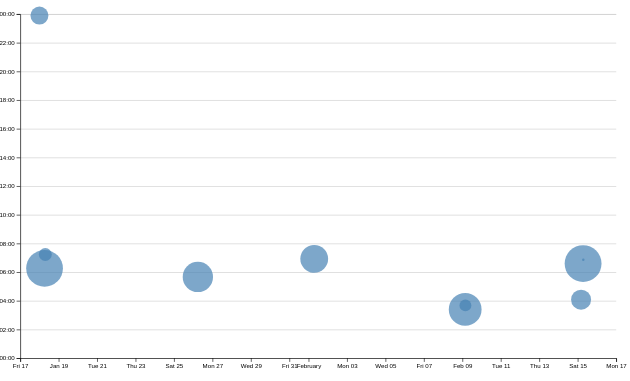
D3 v7 page, settled after 360 driven frames (6 s of simulated time); the page loaded 1 data file(s).


// ── ../global.js
console.log('IT’S ALIVE!');
function $$(selector, context = document) {
  return Array.from(context.querySelectorAll(selector));
}
let navLinks = $$("nav a")
let currentLink = navLinks.find(
    (a) => a.host === location.host && a.pathname === location.pathname
);
if (currentLink) {
    currentLink.classList.add('current');
  }
let pages = [
    { url: './index.html', title: 'Home' },
    { url: './projects/index.html', title: 'Projects' },
    { url: './resume/index.html', title: 'Resume' },
    { url: './contact/index.html', title: 'Contact' },
    { url: './meta/index.html', title:'Meta'},
    {url: 'https://github.com/NuojinliXu', title :"Github Profile"}
  ];
let nav = document.createElement('nav');
        document.body.prepend(nav);
for (let p of pages) {
    let url = p.url;
        let title = p.title;
            let link = document.createElement('a');
                //nav.insertAdjacentHTML('beforeend', `<a href="${url}">${title}</a>`);
                const ARE_WE_HOME = document.documentElement.classList.contains('home');
                if (!ARE_WE_HOME && !url.startsWith('http')) {
                    url = '../' + url;
                }
                
                link.href = url;
                link.textContent = title;
                if (link.host === location.host && link.pathname === location.pathname) {
                    link.classList.add('current');
                }
                if(link.host !== location.host){
                    link.target = "_blank"
                }
                nav.appendChild(link)
    }

document.body.insertAdjacentHTML(
        'afterbegin',
        `
          <label class="color-scheme">
              Theme:
              <select>
                  <option value='light dark'> Automatic </option>
                  <option value='light'> Light </option>
                  <option value='dark'> Dark </option>
                
              </select>
	</label>`
);
var select = document.querySelector("select")
select.addEventListener('input', function (event) {
    console.log('color scheme changed to', event.target.value);
    document.documentElement.style.setProperty('color-scheme', event.target.value);
    localStorage.colorScheme = event.target.value
  });

if ("colorScheme" in localStorage){
    document.documentElement.style.setProperty('color-scheme', localStorage.colorScheme);
    select.value = localStorage.colorScheme
}

var form = document.querySelector("form")
form?.addEventListener('submit', function(event){
    event.preventDefault();
    var data = new FormData(form)
    var url = form.action + "?"
    console.log(url)
    for (let [name, value] of data) {
        // TODO build URL parameters here
        console.log(name, encodeURIComponent(value));
        url += `${name}=${encodeURIComponent(value)}&`
      }
      location.href = url.slice(0,url.length-1);
}
)
export async function fetchJSON(url) {
    try {
        const response = await fetch(url);
        console.log(response)
        if (!response.ok) {
            throw new Error(`Failed to fetch projects: ${response.statusText}`);
        }
        const data = await response.json();
        console.log(data)
        return data; 
    } catch (error) {
        console.error('Error fetching or parsing JSON data:', error);
    }
    if (!response.ok) {
    throw new Error(`Failed to fetch projects: ${response.statusText}`);
}
}

export function renderProjects(projects, containerElement, headingLevel = 'h2') {
    containerElement.innerHTML = '';
    for (let project of projects){
        const article = document.createElement('article');
        article.innerHTML = `
        <${headingLevel}>${project.title}</${headingLevel}>
        <img src="${project.image}" alt="${project.title}">
        
        <div><p>${project.description}</p>
        <p>${project.year}</p>
        </div>`;
        containerElement.appendChild(article);
    }
}
export async function fetchGitHubData(username) {
    return fetchJSON(`https://api.github.com/users/${username}`);
}




// ── main.js
let data = [];
let commits = d3.groups(data, (d) => d.commit);
var xScale;
var yScale;
updateTooltipVisibility(false);

async function loadData() {
    data = await d3.csv('loc.csv', (row) => ({
        ...row,
        line: Number(row.line), // or just +row.line
        depth: Number(row.depth),
        length: Number(row.length),
        date: new Date(row.date + 'T00:00' + row.timezone),
        datetime: new Date(row.datetime),

    }));
    processCommits();
    displayStats();
}

document.addEventListener('DOMContentLoaded', async () => {
    await loadData();
    CreateScatterPlot();
});




function processCommits() {
    commits = d3
        .groups(data, (d) => d.commit)
        .map(([commit, lines]) => {
            let first = lines[0];
            let { author, date, time, timezone, datetime } = first;
            let ret = {
                id: commit,
                url: 'https://github.com/NuojinliXu/DSC106_lab1_profolio/commit/' + commit,
                author,
                date,
                time,
                timezone,
                datetime,
                hourFrac: datetime.getHours() + datetime.getMinutes() / 60,
                totalLines: lines.length,
            };

            Object.defineProperty(ret, 'lines', {
                value: lines,
                configurable: false,
                writable: false,
                enumerable: false

            });

            return ret;
        });
}

function displayStats() {
    // Process commits first
    processCommits();

    // Create the dl element
    const dl = d3.select('#stats').append('dl').attr('class', 'stats');

    // Add total LOC
    dl.append('dt').html('Total <abbr title="Lines of code">LOC</abbr>');
    dl.append('dd').text(data.length);

    // Add total commits
    dl.append('dt').text('Total commits');
    dl.append('dd').text(commits.length);

    // Add more stats as needed...
    // Add total file
    dl.append('dt').text('Files');
    dl.append('dd').text(d3.group(data, d => d.file).size);

    const fileLengths = d3.rollups(
        data,
        (v) => d3.max(v, (v) => v.line),
        (d) => d.file
    );
    const averageFileLength = d3.mean(fileLengths, (d) => d[1]);
    dl.append('dt').text('Avg File Length');
    dl.append('dd').text(averageFileLength);

}
function CreateScatterPlot() {
    const [minLines, maxLines] = d3.extent(commits, (d) => d.totalLines);
    const rScale = d3.scaleLog()
        .domain([minLines, maxLines])
        .range([2, 30]); // Adjust as needed

    const width = 1000;
    const height = 600;
    const margin = { top: 10, right: 10, bottom: 30, left: 20 };

    const usableArea = {
        top: margin.top,
        right: width - margin.right,
        bottom: height - margin.bottom,
        left: margin.left,
        width: width - margin.left - margin.right,
        height: height - margin.top - margin.bottom,
    };

    const svg = d3.select('#chart')
        .append('svg')
        .attr('viewBox', `0 0 ${width} ${height}`)
        .style('overflow', 'visible');

    xScale = d3.scaleTime()
        .domain(d3.extent(commits, (d) => d.datetime))
        .range([usableArea.left, usableArea.right])
        .nice();

    yScale = d3.scaleLinear()
        .domain([0, 24])
        .range([usableArea.bottom, usableArea.top]);

    // Add gridlines
    svg.append('g')
        .attr('class', 'gridlines')
        .attr('transform', `translate(${usableArea.left}, 0)`)
        .call(d3.axisLeft(yScale).tickFormat('').tickSize(-usableArea.width));

    // Create the axes
    const xAxis = d3.axisBottom(xScale);
    const yAxis = d3.axisLeft(yScale).tickFormat((d) => String(d % 24).padStart(2, '0') + ':00');

    svg.append('g')
        .attr('transform', `translate(0, ${usableArea.bottom})`)
        .call(xAxis);

    svg.append('g')
        .attr('transform', `translate(${usableArea.left}, 0)`)
        .call(yAxis);

    const dots = svg.append('g').attr('class', 'dots');

    // Sort commits by total lines in descending order before plotting
    const sortedCommits = d3.sort(commits, (d) => -d.totalLines);

    // Plot the circles using sorted commits
    dots.selectAll('circle')
        .data(sortedCommits)
        .join('circle')
        .attr('cx', d => xScale(d.datetime))
        .attr('cy', d => yScale(d.hourFrac))
        .attr('r', d => rScale(d.totalLines)) // Use rScale for dynamic radius
        .attr('fill', 'steelblue')
        .style('fill-opacity', 0.7) // Default transparency
        .on('mouseenter', function (event, commit) {
            d3.select(event.currentTarget).style('fill-opacity', 1); // Highlight on hover
            updateTooltipContent(commit);
            updateTooltipVisibility(true);
            updateTooltipPosition(event);
        })
        .on('mouseleave', function (event) {
            d3.select(event.currentTarget).style('fill-opacity', 0.7); // Restore transparency
            updateTooltipContent({});
            updateTooltipVisibility(false);
        });

    brushSelector();
}

function updateTooltipContent(commit) {
    const link = document.getElementById('commit-link');
    const date = document.getElementById('commit-date');
    if (Object.keys(commit).length === 0) return;

    link.href = commit.url;
    link.textContent = commit.id;
    date.textContent = commit.datetime?.toLocaleString('en', {
        dateStyle: 'full',
    });
}

function updateTooltipVisibility(isVisible) {
    const tooltip = document.getElementById('commit-tooltip');
    tooltip.hidden = !isVisible;
}

function updateTooltipPosition(event) {
    const tooltip = document.getElementById('commit-tooltip');
    tooltip.style.left = `${event.clientX}px`;
    tooltip.style.top = `${event.clientY}px`;
}
function brushSelector() {
    const svg = document.querySelector('svg');
    d3.select(svg).call(d3.brush().on('start brush end', brushed));

    d3.select(svg).selectAll('.dots').raise();
}

let brushSelection = null;

function brushed(event) {
    brushSelection = event.selection;
    updateSelection();
    updateSelectionCount();
    updateLanguageBreakdown();
}

function isCommitSelected(commit) {
    if (!brushSelection) {
        return false;
    }
    const min = { x: brushSelection[0][0], y: brushSelection[0][1] }; 
    const max = { x: brushSelection[1][0], y: brushSelection[1][1] }; 
    const x = xScale(commit.date); const y = yScale(commit.hourFrac); 
    return x >= min.x && x <= max.x && y >= min.y && y <= max.y;
}

function updateSelection() {
    // Update visual state of dots based on selection
    d3.selectAll('circle').classed('selected', (d) => isCommitSelected(d));
}

function updateSelectionCount() {
    const selectedCommits = brushSelection
      ? commits.filter(isCommitSelected)
      : [];
  
    const countElement = document.getElementById('selection-count');
    countElement.textContent = `${
      selectedCommits.length || 'No'
    } commits selected`;
  
    return selectedCommits;
  }


  function updateLanguageBreakdown() {
    const selectedCommits = brushSelection
      ? commits.filter(isCommitSelected)
      : [];
    const container = document.getElementById('language-breakdown');
  
    if (selectedCommits.length === 0) {
      container.innerHTML = '';
      return;
    }
    const requiredCommits = selectedCommits.length ? selectedCommits : commits;
    const lines = requiredCommits.flatMap((d) => d.lines);
  
    // Use d3.rollup to count lines per language
    const breakdown = d3.rollup(
      lines,
      (v) => v.length,
      (d) => d.type
    );
  
    // Update DOM with breakdown
    container.innerHTML = '';
  
    for (const [language, count] of breakdown) {
      const proportion = count / lines.length;
      const formatted = d3.format('.1~%')(proportion);
  
      container.innerHTML += `
              <dt>${language}</dt>
              <dd>${count} lines (${formatted})</dd>
          `;
    }
  
    return breakdown;
  }



### data: loc.csv
file, line, type, commit, author, date, time, timezone, datetime, depth, length
style.css, 1, css, 5d718dcd, NuojinliXu, 2025-01-17, 22:16:47, -08:00, 2025-01-17T22:16:47-08:00, 0, 5
style.css, 2, css, 5d718dcd, NuojinliXu, 2025-01-17, 22:16:47, -08:00, 2025-01-17T22:16:47-08:00, 0, 44
style.css, 3, css, 5d718dcd, NuojinliXu, 2025-01-17, 22:16:47, -08:00, 2025-01-17T22:16:47-08:00, 0, 43
style.css, 4, css, 5d718dcd, NuojinliXu, 2025-01-17, 22:16:47, -08:00, 2025-01-17T22:16:47-08:00, 0, 1
style.css, 5, css, 5d718dcd, NuojinliXu, 2025-01-17, 22:16:47, -08:00, 2025-01-17T22:16:47-08:00, 0, 24
style.css, 6, css, 5d718dcd, NuojinliXu, 2025-01-17, 22:16:47, -08:00, 2025-01-17T22:16:47-08:00, 0, 14
style.css, 7, css, 5d718dcd, NuojinliXu, 2025-01-17, 22:16:47, -08:00, 2025-01-17T22:16:47-08:00, 0, 19
style.css, 8, css, 5d718dcd, NuojinliXu, 2025-01-17, 22:16:47, -08:00, 2025-01-17T22:16:47-08:00, 0, 26
style.css, 9, css, a6a477f5, NuojinliXu, 2025-01-25, 21:40:55, -08:00, 2025-01-25T21:40:55-08:00, 0, 0
style.css, 10, css, 5d718dcd, NuojinliXu, 2025-01-17, 22:16:47, -08:00, 2025-01-17T22:16:47-08:00, 0, 0
style.css, 11, css, 5d718dcd, NuojinliXu, 2025-01-17, 22:16:47, -08:00, 2025-01-17T22:16:47-08:00, 0, 0
style.css, 12, css, 5d718dcd, NuojinliXu, 2025-01-17, 22:16:47, -08:00, 2025-01-17T22:16:47-08:00, 0, 0
style.css, 13, css, a6a477f5, NuojinliXu, 2025-01-25, 21:40:55, -08:00, 2025-01-25T21:40:55-08:00, 0, 6
style.css, 14, css, a6a477f5, NuojinliXu, 2025-01-25, 21:40:55, -08:00, 2025-01-25T21:40:55-08:00, 0, 24
style.css, 15, css, a6a477f5, NuojinliXu, 2025-01-25, 21:40:55, -08:00, 2025-01-25T21:40:55-08:00, 0, 0
style.css, 16, css, a6a477f5, NuojinliXu, 2025-01-25, 21:40:55, -08:00, 2025-01-25T21:40:55-08:00, 0, 0
style.css, 17, css, a6a477f5, NuojinliXu, 2025-01-25, 21:40:55, -08:00, 2025-01-25T21:40:55-08:00, 0, 0
style.css, 18, css, a6a477f5, NuojinliXu, 2025-01-25, 21:40:55, -08:00, 2025-01-25T21:40:55-08:00, 0, 14
style.css, 19, css, a6a477f5, NuojinliXu, 2025-01-25, 21:40:55, -08:00, 2025-01-25T21:40:55-08:00, 0, 32
style.css, 20, css, a6a477f5, NuojinliXu, 2025-01-25, 21:40:55, -08:00, 2025-01-25T21:40:55-08:00, 0, 15
style.css, 21, css, a6a477f5, NuojinliXu, 2025-01-25, 21:40:55, -08:00, 2025-01-25T21:40:55-08:00, 0, 9
style.css, 22, css, a6a477f5, NuojinliXu, 2025-01-25, 21:40:55, -08:00, 2025-01-25T21:40:55-08:00, 0, 11
style.css, 23, css, a6a477f5, NuojinliXu, 2025-01-25, 21:40:55, -08:00, 2025-01-25T21:40:55-08:00, 0, 15
style.css, 24, css, a6a477f5, NuojinliXu, 2025-01-25, 21:40:55, -08:00, 2025-01-25T21:40:55-08:00, 0, 18
style.css, 25, css, a6a477f5, NuojinliXu, 2025-01-25, 21:40:55, -08:00, 2025-01-25T21:40:55-08:00, 0, 17
style.css, 26, css, a6a477f5, NuojinliXu, 2025-01-25, 21:40:55, -08:00, 2025-01-25T21:40:55-08:00, 0, 31
style.css, 27, css, a6a477f5, NuojinliXu, 2025-01-25, 21:40:55, -08:00, 2025-01-25T21:40:55-08:00, 0, 0
style.css, 28, css, a6a477f5, NuojinliXu, 2025-01-25, 21:40:55, -08:00, 2025-01-25T21:40:55-08:00, 0, 0
style.css, 29, css, a6a477f5, NuojinliXu, 2025-01-25, 21:40:55, -08:00, 2025-01-25T21:40:55-08:00, 0, 21
style.css, 30, css, a6a477f5, NuojinliXu, 2025-01-25, 21:40:55, -08:00, 2025-01-25T21:40:55-08:00, 0, 19
style.css, 31, css, a6a477f5, NuojinliXu, 2025-01-25, 21:40:55, -08:00, 2025-01-25T21:40:55-08:00, 0, 42
style.css, 32, css, a6a477f5, NuojinliXu, 2025-01-25, 21:40:55, -08:00, 2025-01-25T21:40:55-08:00, 0, 0
style.css, 33, css, 5d718dcd, NuojinliXu, 2025-01-17, 22:16:47, -08:00, 2025-01-17T22:16:47-08:00, 0, 4
style.css, 34, css, 5d718dcd, NuojinliXu, 2025-01-17, 22:16:47, -08:00, 2025-01-17T22:16:47-08:00, 0, 10
style.css, 35, css, 5d718dcd, NuojinliXu, 2025-01-17, 22:16:47, -08:00, 2025-01-17T22:16:47-08:00, 0, 12
style.css, 36, css, 5d718dcd, NuojinliXu, 2025-01-17, 22:16:47, -08:00, 2025-01-17T22:16:47-08:00, 0, 19
style.css, 37, css, 5d718dcd, NuojinliXu, 2025-01-17, 22:16:47, -08:00, 2025-01-17T22:16:47-08:00, 0, 0
style.css, 38, css, 5d718dcd, NuojinliXu, 2025-01-17, 22:16:47, -08:00, 2025-01-17T22:16:47-08:00, 0, 0
style.css, 39, css, 5d718dcd, NuojinliXu, 2025-01-17, 22:16:47, -08:00, 2025-01-17T22:16:47-08:00, 0, 3
style.css, 40, css, a6a477f5, NuojinliXu, 2025-01-25, 21:40:55, -08:00, 2025-01-25T21:40:55-08:00, 0, 40
style.css, 41, css, 5d718dcd, NuojinliXu, 2025-01-17, 22:16:47, -08:00, 2025-01-17T22:16:47-08:00, 0, 13
style.css, 42, css, 5d718dcd, NuojinliXu, 2025-01-17, 22:16:47, -08:00, 2025-01-17T22:16:47-08:00, 0, 24
style.css, 43, css, 5d718dcd, NuojinliXu, 2025-01-17, 22:16:47, -08:00, 2025-01-17T22:16:47-08:00, 0, 26
style.css, 44, css, 5d718dcd, NuojinliXu, 2025-01-17, 22:16:47, -08:00, 2025-01-17T22:16:47-08:00, 0, 38
style.css, 45, css, 5d718dcd, NuojinliXu, 2025-01-17, 22:16:47, -08:00, 2025-01-17T22:16:47-08:00, 0, 0
style.css, 46, css, 5d718dcd, NuojinliXu, 2025-01-17, 22:16:47, -08:00, 2025-01-17T22:16:47-08:00, 0, 0
style.css, 47, css, 5d718dcd, NuojinliXu, 2025-01-17, 22:16:47, -08:00, 2025-01-17T22:16:47-08:00, 0, 5
style.css, 48, css, 5d718dcd, NuojinliXu, 2025-01-17, 22:16:47, -08:00, 2025-01-17T22:16:47-08:00, 0, 7
style.css, 49, css, 5d718dcd, NuojinliXu, 2025-01-17, 22:16:47, -08:00, 2025-01-17T22:16:47-08:00, 0, 21
style.css, 50, css, 5d718dcd, NuojinliXu, 2025-01-17, 22:16:47, -08:00, 2025-01-17T22:16:47-08:00, 0, 14
style.css, 51, css, 5d718dcd, NuojinliXu, 2025-01-17, 22:16:47, -08:00, 2025-01-17T22:16:47-08:00, 0, 18
style.css, 52, css, 5d718dcd, NuojinliXu, 2025-01-17, 22:16:47, -08:00, 2025-01-17T22:16:47-08:00, 0, 14
style.css, 53, css, 5d718dcd, NuojinliXu, 2025-01-17, 22:16:47, -08:00, 2025-01-17T22:16:47-08:00, 0, 0
style.css, 54, css, 5d718dcd, NuojinliXu, 2025-01-17, 22:16:47, -08:00, 2025-01-17T22:16:47-08:00, 0, 0
style.css, 55, css, 5d718dcd, NuojinliXu, 2025-01-17, 22:16:47, -08:00, 2025-01-17T22:16:47-08:00, 0, 13
style.css, 56, css, 5d718dcd, NuojinliXu, 2025-01-17, 22:16:47, -08:00, 2025-01-17T22:16:47-08:00, 0, 26
style.css, 57, css, 5d718dcd, NuojinliXu, 2025-01-17, 22:16:47, -08:00, 2025-01-17T22:16:47-08:00, 0, 26
style.css, 58, css, 5d718dcd, NuojinliXu, 2025-01-17, 22:16:47, -08:00, 2025-01-17T22:16:47-08:00, 0, 38
… [head cut at 6 KiB]